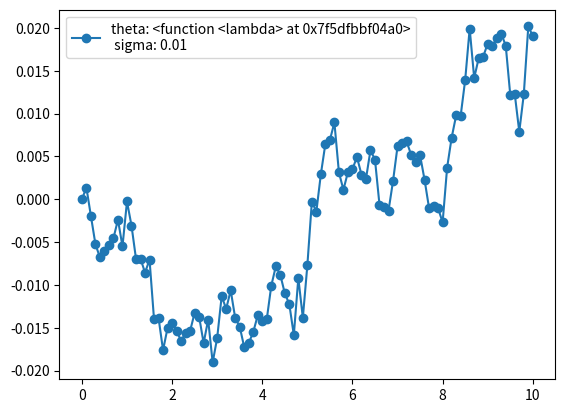

Here is the Python script that generated this plot:
import matplotlib.pyplot as plt
from typing import Callable, Generator
import numpy as np
import math

class HoLee():
    def __init__(self, theta: Callable[float,float] = lambda x : 0, sigma: float = 0.01):
        self.theta = theta
        self.sigma = sigma

    def eval_float_arg(self, r0 : float, rng : Generator, dt: float):
        cur_theta = self.theta
        cur_theta_val = cur_theta(0)(r0)
        return r0 + cur_theta_val * dt + self.sigma * rng.standard_normal() * math.pow(dt, 0.5)

    def eval_time_T_step_dt(self, T: float, dt: float, r_begin: float):
        num_timesteps = int(T/dt)
        rng = np.random.default_rng()
        return_value = [r_begin for _ in range(num_timesteps + 1)]
        for i in range(1, num_timesteps + 1):
            return_value[i] = self.eval_float_arg(return_value[i-1], rng, dt)
        return return_value

if __name__=="__main__":
    time_values = [i/10 for i in range(0,101)]
    hl = HoLee(lambda x : lambda x: 0.005)
    interest_rates = hl.eval_time_T_step_dt(10, 0.1, 0.0)
    plt.plot(time_values, interest_rates,'o-')
    plt.legend([f"theta: {hl.theta}\n sigma: {hl.sigma}"])
    plt.show()

